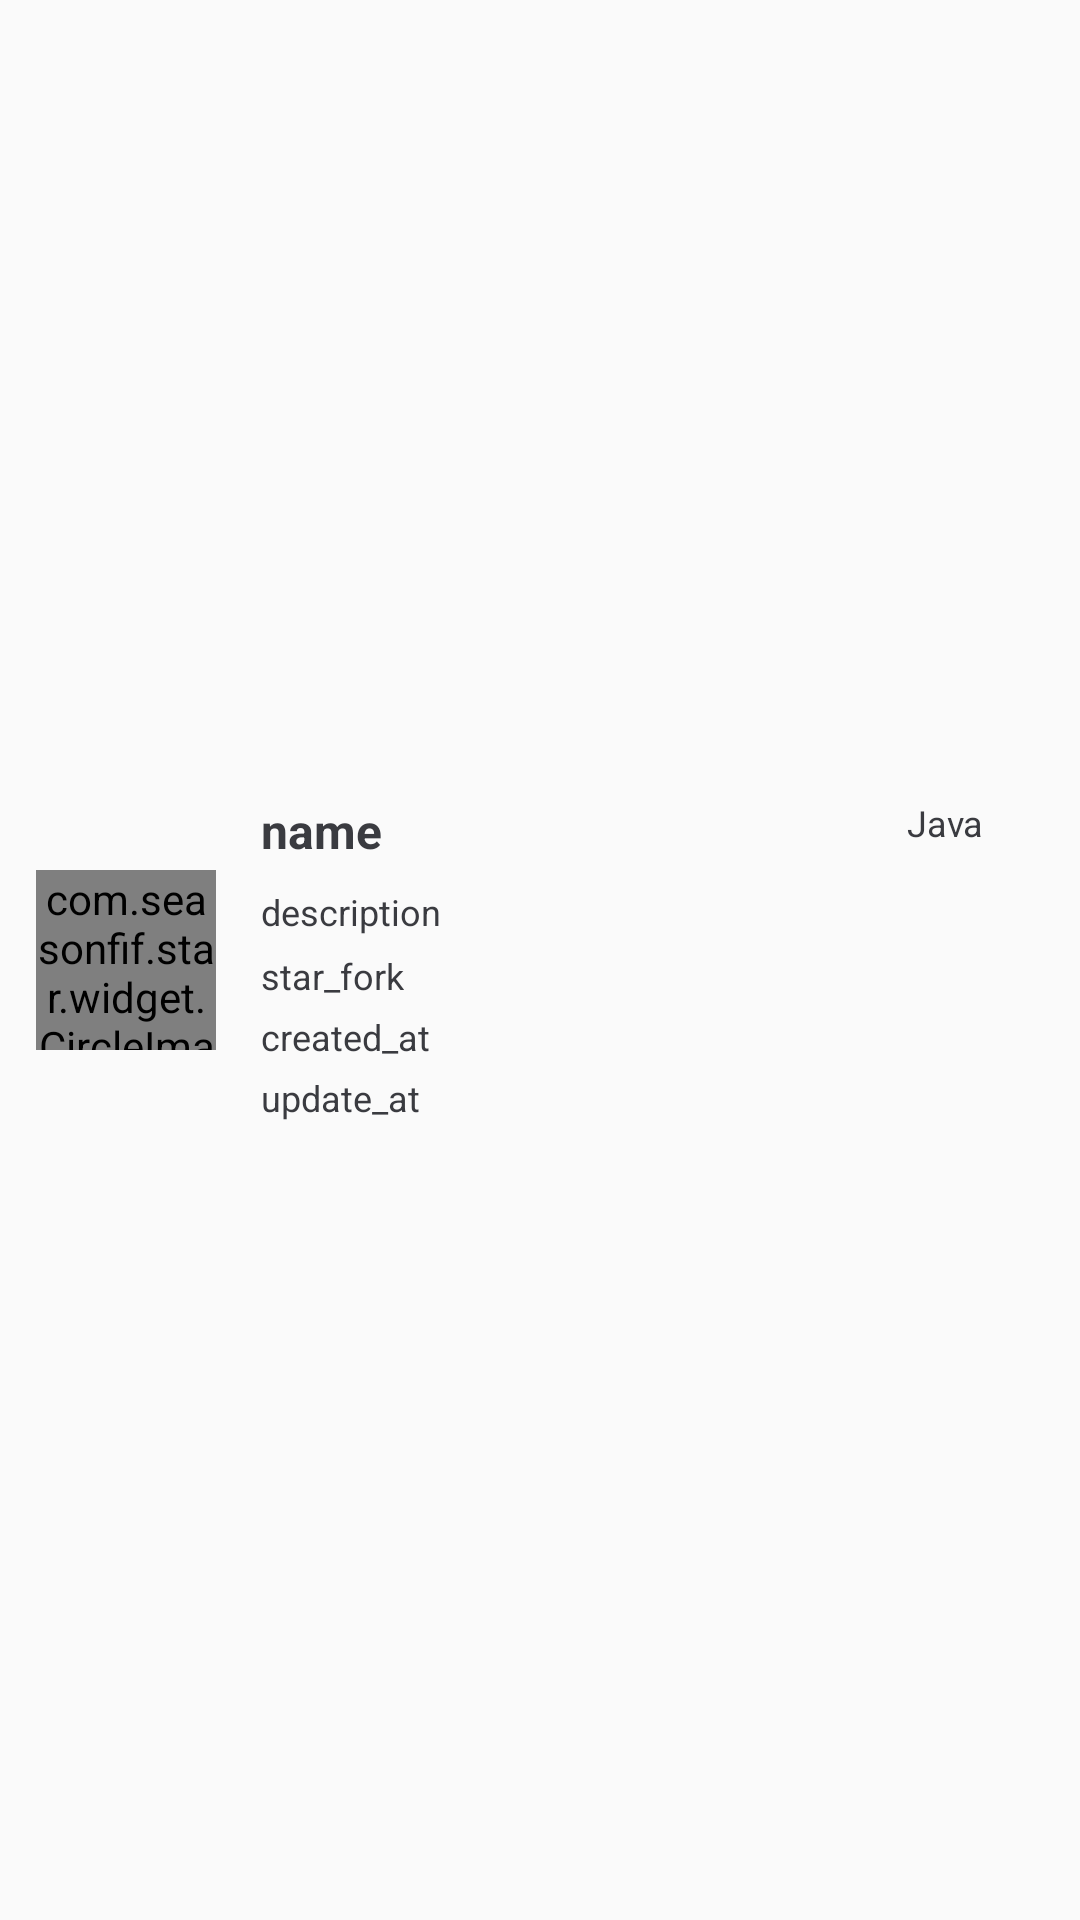

Write the Android layout XML for this screen, with the resource values it uses.
<!-- AndroidManifest.xml: application theme App_Indigo -->
<!-- res/layout/repository_item.xml -->
<?xml version="1.0" encoding="utf-8"?>
<LinearLayout
    xmlns:android="http://schemas.android.com/apk/res/android"
    xmlns:app="http://schemas.android.com/apk/res-auto"
    android:layout_width="match_parent"
    android:layout_height="wrap_content"
    android:padding="10dp"
    android:orientation="horizontal"
    android:background="?android:selectableItemBackground">

    <com.seasonfif.star.widget.CircleImageView
        android:id="@+id/avatar"
        android:layout_width="60dp"
        android:layout_height="60dp"
        android:layout_gravity="center_vertical"
        android:layout_marginLeft="2dp"
        android:src="@drawable/avatar_holder"/>

    <LinearLayout
        android:layout_width="match_parent"
        android:layout_height="wrap_content"
        android:layout_marginLeft="15dp"
        android:layout_marginRight="2dp"
        android:layout_gravity="center_vertical"
        android:orientation="vertical">

        <RelativeLayout
            android:layout_width="match_parent"
            android:layout_height="wrap_content">
            <TextView
                android:id="@+id/name"
                android:layout_width="wrap_content"
                android:layout_alignParentLeft="true"
                android:layout_toLeftOf="@+id/language"
                android:layout_marginRight="10dp"
                android:textColor="@color/colorPrimary_black"
                android:textSize="16dp"
                android:textStyle="bold"
                android:layout_height="wrap_content"
                android:singleLine="true"
                android:text="name"/>

            <TextView
                android:id="@+id/language"
                android:layout_width="wrap_content"
                android:layout_alignParentRight="true"
                android:layout_marginRight="20dp"
                android:textColor="@color/colorPrimary_black"
                android:textSize="12dp"
                android:layout_height="wrap_content"
                android:singleLine="true"
                android:text="Java"/>
        </RelativeLayout>

        <TextView
            android:id="@+id/description"
            android:textColor="@color/colorPrimary_black"
            android:textSize="12dp"
            android:layout_width="wrap_content"
            android:layout_height="wrap_content"
            android:layout_marginTop="8dp"
            android:maxLines="4"
            android:ellipsize="end"
            android:text="description"/>
        <TextView
            android:id="@+id/star_fork"
            android:layout_width="wrap_content"
            android:textColor="@color/colorPrimary_black"
            android:textSize="12dp"
            android:singleLine="true"
            android:layout_marginTop="5dp"
            android:layout_height="wrap_content"
            android:text="star_fork"/>

        <TextView
            android:id="@+id/created_at"
            android:layout_width="wrap_content"
            android:textColor="@color/colorPrimary_black"
            android:textSize="12dp"
            android:layout_marginTop="4dp"
            android:layout_height="wrap_content"
            android:text="created_at"/>

        <TextView
            android:id="@+id/update_at"
            android:layout_width="wrap_content"
            android:textColor="@color/colorPrimary_black"
            android:textSize="12dp"
            android:layout_marginTop="4dp"
            android:layout_height="wrap_content"
            android:text="update_at"/>
    </LinearLayout>

</LinearLayout>
<!-- resources referenced by this layout -->
<resources>
  <color name="colorPrimary_black">#3A3B40</color>
  <!-- drawable avatar_holder: png bitmap (drawable-xxhdpi, 4105 bytes) -->
  <style name="App_Indigo" parent="AppTheme">
          
          <item name="colorPrimary">@color/colorPrimary_indigo</item>
          <item name="colorPrimaryDark">@color/colorPrimaryDark_indigo</item>
          <item name="colorAccent">@color/colorAccent_indigo</item>
  
          <item name="app_primary_color">@color/colorPrimary_indigo</item>
          <item name="app_primary_dark_color">@color/colorPrimaryDark_indigo</item>
          <item name="app_accent_color">@color/colorAccent_indigo</item>
          <item name="widgetBackground">@color/colorPrimary_indigo</item>
      </style>
  <style name="AppTheme" parent="Theme.AppCompat.Light.NoActionBar">
  
      </style>
  <color name="colorPrimary_indigo">#3F51B5</color>
  <color name="colorPrimaryDark_indigo">#303F9F</color>
  <color name="colorAccent_indigo">#FF4081</color>
</resources>
